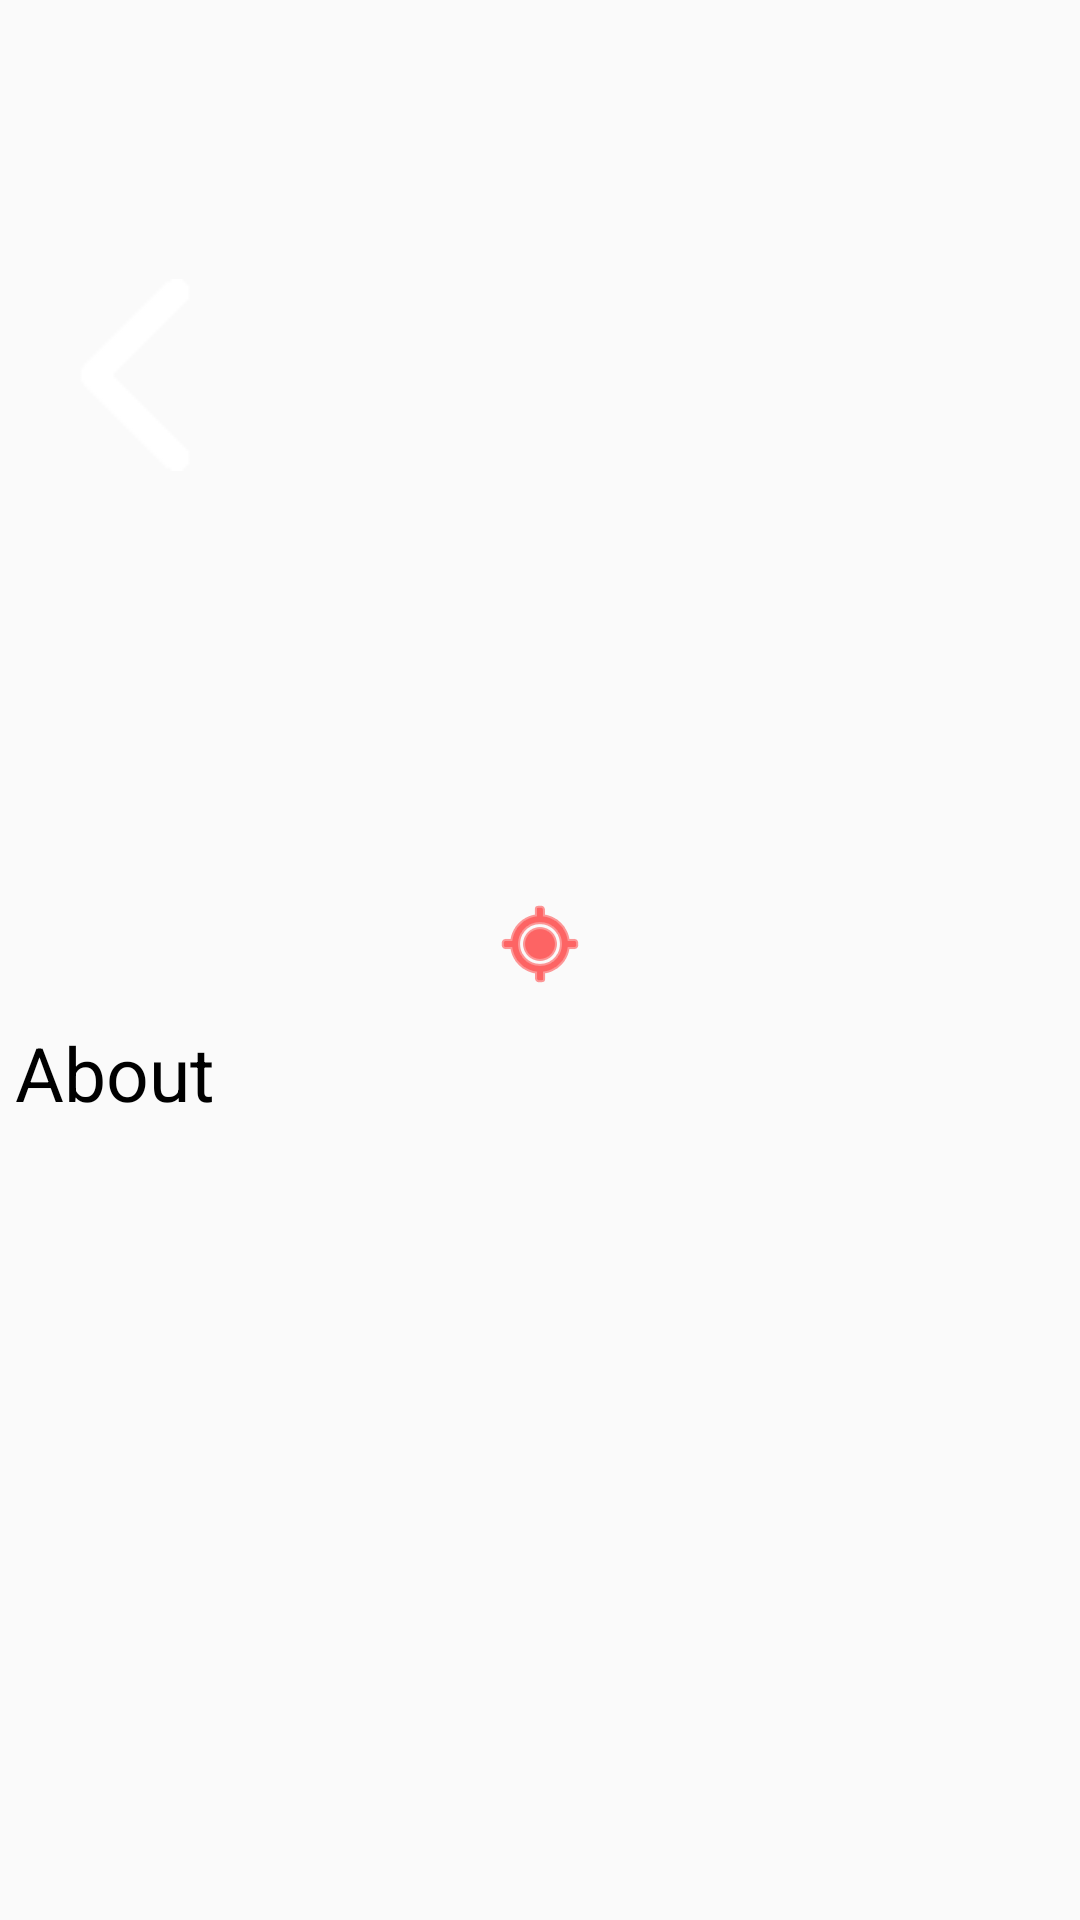

Produce the Android XML layout that renders to this screen, including the resource entries it uses.
<!-- AndroidManifest.xml: application theme Theme.TourGuide -->
<!-- res/layout/activity_places_view.xml -->
<?xml version="1.0" encoding="utf-8"?>
<ScrollView xmlns:android="http://schemas.android.com/apk/res/android"
    xmlns:tools="http://schemas.android.com/tools"
    android:layout_width="match_parent"
    android:layout_height="match_parent"
    tools:context=".PlaceViewActivity">

    <LinearLayout
        android:layout_width="match_parent"
        android:layout_height="wrap_content"
        android:orientation="vertical">

        <RelativeLayout
            android:id="@+id/placeViewParent"
            android:layout_width="match_parent"
            android:layout_height="250dp">

            <androidx.recyclerview.widget.RecyclerView
                android:id="@+id/ImageGallery"
                tools:listitem="@layout/list_item_image"
                android:layout_width="match_parent"
                android:layout_height="match_parent" />

            <ImageButton
                android:id="@+id/leftArrow"
                android:layout_margin="5dp"
                android:layout_width="80dp"
                android:layout_height="match_parent"
                android:src="@drawable/left_arrow"
                tools:ignore="ContentDescription"
                android:background="?android:selectableItemBackground"/>

            <ImageButton
                android:id="@+id/rightArrow"
                android:layout_margin="5dp"
                android:layout_alignParentRight="true"
                android:layout_width="80dp"
                android:layout_height="match_parent"
                android:src="@drawable/right_arrow"
                tools:ignore="ContentDescription"
                android:background="?android:selectableItemBackground"
                android:layout_alignParentEnd="true" />


        </RelativeLayout>

        <TextView
            android:id="@+id/StringLocation"
            android:layout_width="wrap_content"
            android:layout_height="match_parent"
            tools:text="@string/location"
            android:textSize="25sp"
            android:padding="5dp"
            android:textColor="#99FF0000"/>

        <ImageButton
            android:id="@+id/PlaceLocation"
            android:layout_width="match_parent"
            android:layout_height="match_parent"
            android:paddingTop="5dp"
            android:paddingBottom="5dp"
            android:background="?android:selectableItemBackground"
            android:tint="#FF0000"
            android:scaleType="fitCenter"
            android:src="@android:drawable/ic_menu_mylocation"
            tools:ignore="ContentDescription" />

        <LinearLayout
            android:layout_width="match_parent"
            android:layout_height="wrap_content"
            android:orientation="horizontal"
            android:padding="5dp">

            <TextView
                android:layout_width="wrap_content"
                android:layout_height="wrap_content"
                android:text="@string/about"
                android:textSize="25sp"
                android:textColor="@color/black"/>

            <TextView
                android:id="@+id/aboutText"
                android:layout_width="match_parent"
                android:layout_height="wrap_content"
                tools:text="Giza"
                android:textSize="25sp"
                android:textColor="@color/black"/>

        </LinearLayout>

        <TextView
            android:autoLink="web"
            android:id="@+id/desc"
            android:layout_marginLeft="10dp"
            android:layout_marginRight="10dp"
            android:layout_width="match_parent"
            android:layout_height="wrap_content"
            tools:text="@string/asd"
            android:textSize="20sp" />

    </LinearLayout>

</ScrollView>
<!-- res/layout/list_item_image.xml (included above) -->
<?xml version="1.0" encoding="utf-8"?>
<androidx.cardview.widget.CardView xmlns:android="http://schemas.android.com/apk/res/android"
    android:layout_width="match_parent"
    android:layout_height="match_parent"
    xmlns:app="http://schemas.android.com/apk/res-auto"
    android:layout_margin="5dp"
    app:cardCornerRadius="4dp"
    app:cardElevation="4dp"
    xmlns:tools="http://schemas.android.com/tools">

    <ImageView
        android:id="@+id/ImageGalleryView"
        android:layout_width="match_parent"
        android:layout_height="match_parent"
        tools:src="@drawable/cairo"
        tools:ignore="ContentDescription"
        android:scaleType="centerCrop"/>

</androidx.cardview.widget.CardView>
<!-- resources referenced by this layout -->
<resources>
  <!-- drawable cairo: jpg bitmap (drawable, 239571 bytes) -->
  <!-- drawable left_arrow: png bitmap (drawable, 466 bytes) -->
  <string name="about">About</string>
  <string name="asd">asdasdasdfasdfasdgasdfjkahsnldkjfaslkdjfhlansdkjfhasdf asdfaksjhdflkajsdl;fkajsdlojiafh;lskdjaflkjshdf;lkajsdl;kjfhl;askdj;lfkajdflkjasdf asdiufhaslkdjf;alksjd;lfkajsd;lkfjas;lkdjghsdgfhsdfgsdfgsdfhsdfgsdfgsdhsdfgsjwretrw fgsdfdshjsdfgshsdfshjsdfsyhwetyuwefgsdfgewqrywergtwefgsdjsdyrtwetjhudfgsdfgwqerhywefgsadfgsdj sdfgsdhjsdfgsdhwertwedfasdfgasdfgsdhjsdrtgsdgrsdg</string>
  <string name="location">Location:</string>
  <style name="Theme.TourGuide" parent="Theme.AppCompat.DayNight.DarkActionBar">
          
          <item name="colorPrimary">@color/purple_500</item>
          <item name="colorPrimaryVariant">@color/purple_700</item>
          <item name="colorOnPrimary">@color/white</item>
          
          <item name="colorSecondary">@color/teal_200</item>
          <item name="colorSecondaryVariant">@color/teal_700</item>
          <item name="colorOnSecondary">@color/black</item>
          
          <item name="android:statusBarColor" tools:targetApi="l">?attr/colorPrimaryVariant</item>
          
      </style>
  <!-- not gathered from this repository: default colours our renderer supplied (Android Studio template values) -->
  <color name="purple_500">#FF6200EE</color>
  <color name="purple_700">#FF3700B3</color>
  <color name="teal_200">#FF03DAC5</color>
  <color name="teal_700">#FF018786</color>
  <color name="black">#FF000000</color>
  <color name="white">#FFFFFFFF</color>
</resources>
